Run: headless pygame with SDL's dummy video driver; simulated clock (each Clock.tick advances the game by its frame time, no real sleeping); random seed 0; keys injected as events and as key.get_pressed() state; no mouse input.
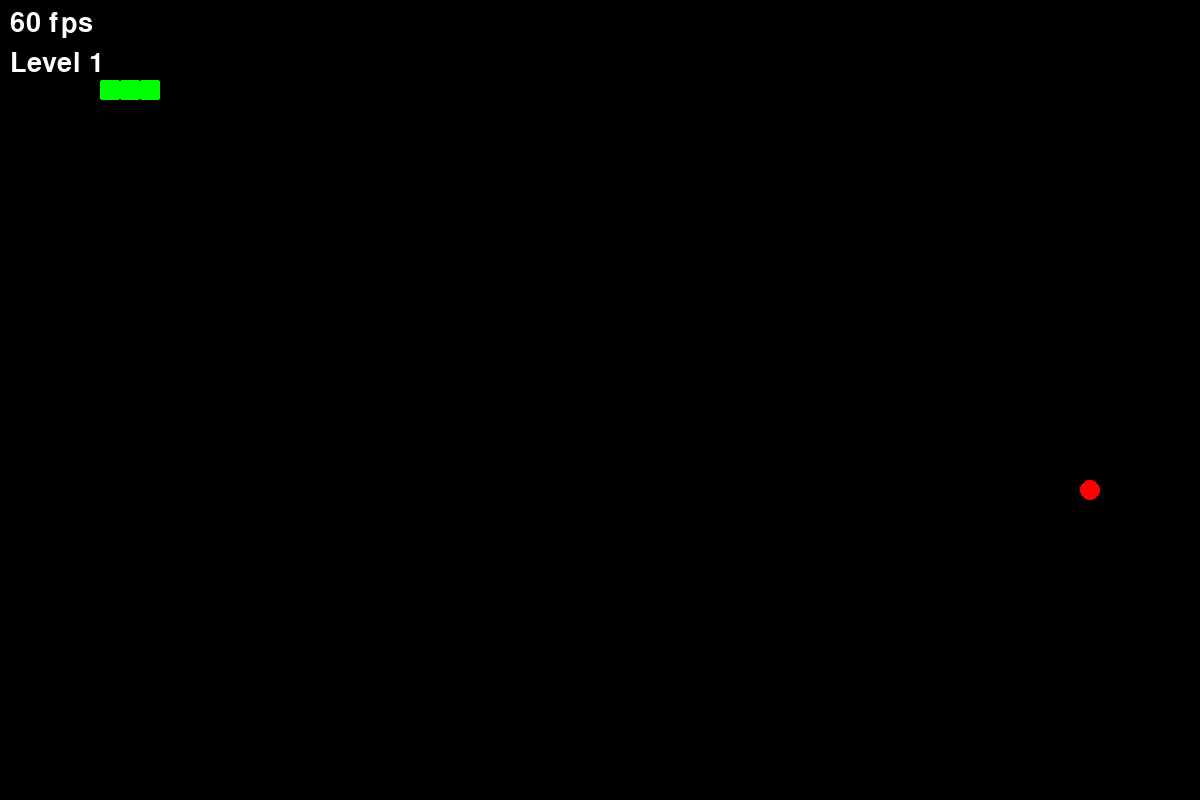
Frame 1 of 4 · flips 1–60 · no input
Frame 2 of 4 · flips 61–180 · tapped SPACE, RETURN · held RIGHT (→), D · screen unchanged from frame 1, image omitted
Frame 3 of 4 · flips 181–300 · held DOWN (↓), S · screen unchanged from frame 2, image omitted
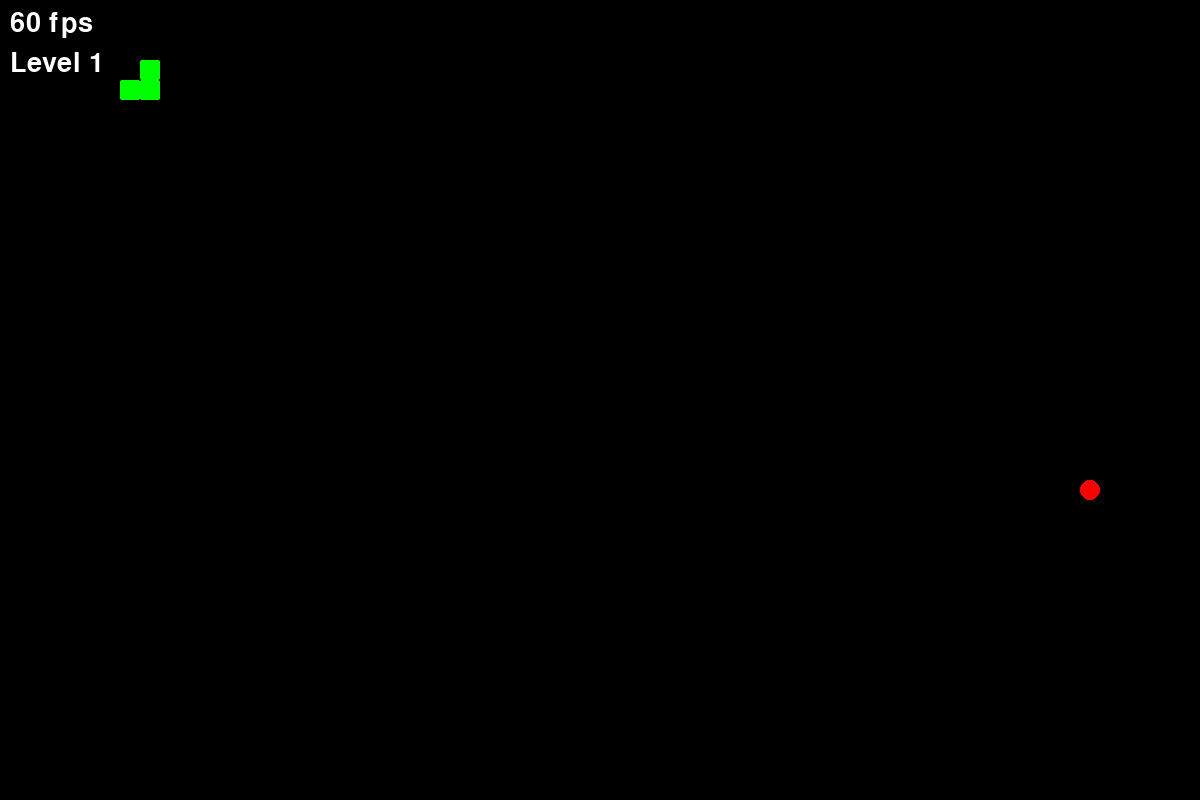
Frame 4 of 4 · flips 301–420 · held LEFT (←), A, UP (↑), W

The pygame program that drew these frames:

import pygame
from sys import exit
from random import randint
from time import time

# Game Settings
FACTOR = 2 # must be Inteager
WIDTH = 600 * FACTOR
HEIGHT = 400 * FACTOR
TILESIZE = 10 * FACTOR
FPS = 30
GAMEOVER = False
PAUSE = False

# Init Pygame
pygame.init()
pygame.display.set_caption("Snake")
screen = pygame.display.set_mode((WIDTH, HEIGHT))
clock = pygame.time.Clock()
# pygame.mouse.set_visible(False)

def debug(message, pos=(TILESIZE//2, TILESIZE//2), color=(255, 255, 255), size=TILESIZE, centered = False):
    """Function that render a given message to screen (usefull for debug ingame)"""
    font = pygame.font.SysFont("liberationserif", size*FACTOR)
    text = font.render(str(message), True, color)
    if centered:
        center = [WIDTH//2-text.get_width()//2, HEIGHT//2-text.get_height()//2]
        pos = center
    screen.blit(text, pos)

def new_apple():
    new_pos = (randint(0, WIDTH//TILESIZE-1)*TILESIZE, randint(0, HEIGHT//TILESIZE-1)*TILESIZE)
    while new_pos in snake[0]:
        new_pos = (randint(0, WIDTH)%TILESIZE, randint(0, HEIGHT)%TILESIZE)
    return new_pos

# Game Variables
INTERVAL = 0.6 # time wait until next locomotion
DIRECTIONS = {"DOWN": (0, TILESIZE),
              "UP":   (0, -TILESIZE),
              "LEFT": (-TILESIZE, 0),
              "RIGHT":(TILESIZE, 0)
              }
cur_direction, new_direction = "RIGHT", "RIGHT"
snake = [(120+TILESIZE, 80), (120, 80), (120-TILESIZE, 80)]
apple = new_apple()
eaten = False
level = 1

pRect = pygame.draw.rect # shortcut for Rectangle-function of PyGame

previousTime = time()

# Game Loop
while True:
    for event in pygame.event.get():  # cheking for events
        if event.type == pygame.QUIT:  # if the user close the Window
            pygame.quit()
            exit()
        if event.type == pygame.KEYDOWN and not GAMEOVER:
            if event.key == pygame.K_LEFT and cur_direction != "RIGHT":
                new_direction = "LEFT"
            if event.key == pygame.K_RIGHT and cur_direction != "LEFT":
                new_direction = "RIGHT"
            if event.key == pygame.K_DOWN and cur_direction != "UP":
                new_direction = "DOWN"
            if event.key == pygame.K_UP and cur_direction != "DOWN":
                new_direction = "UP"

            if event.key == pygame.K_p:
                PAUSE = not(PAUSE)

        if event.type == pygame.KEYUP and GAMEOVER:
            INTERVAL = 0.6 # time wait until next locomotion
            cur_direction, new_direction = "RIGHT", "RIGHT"
            snake = [(130, 80), (120, 80), (110, 80)]
            apple = new_apple()
            eaten = False
            level = 1
            previousTime = time()
            GAMEOVER = False

    if not GAMEOVER:
        if not PAUSE:
            # Clear all (fill black) at begin of draw
            screen.fill("black")
            # draw apple
            pRect(screen, (255, 0, 0), (apple[0], apple[1], TILESIZE, TILESIZE), border_radius=TILESIZE//2)
            for e in snake: # draw snake
                pRect(screen, (0, 255, 0), (e[0], e[1], TILESIZE, TILESIZE), border_radius=2)

            # every 600ms -> Fortbewegung
            if time() - previousTime >= INTERVAL:
                # check if Snake eat the Apple
                if snake[0] == apple:
                    eaten = True

                if eaten:
                    apple = new_apple()
                    INTERVAL -= 0.05
                    level += 1

                cur_direction = new_direction
                snake.insert(0, (snake[0][0]+DIRECTIONS[cur_direction][0], \
                                snake[0][1]+DIRECTIONS[cur_direction][1]))
                # check for die
                if snake[0] in snake[1:] or \
                   snake[0][0]<0 or snake[0][0] >=WIDTH or \
                   snake[0][1]<0 or snake[0][1] >= HEIGHT:
                   GAMEOVER = True
                   debug("GAME OVER", color = (255, 0, 0), size=40, centered = True)
                if not eaten:
                    snake.pop() # letztes Element löschen

                eaten = False
                previousTime = time()

            debug(f"{round(clock.get_fps())} fps")
            debug(f"Level {level}", pos=(TILESIZE//2, TILESIZE//2+TILESIZE*FACTOR))

        else:
            # show Pause-Screen
            screen.fill("black")
            debug("Press P again to resume")
            debug("GAME PAUSED", size=40, centered = True)
        pygame.display.update()
        clock.tick(FPS)
